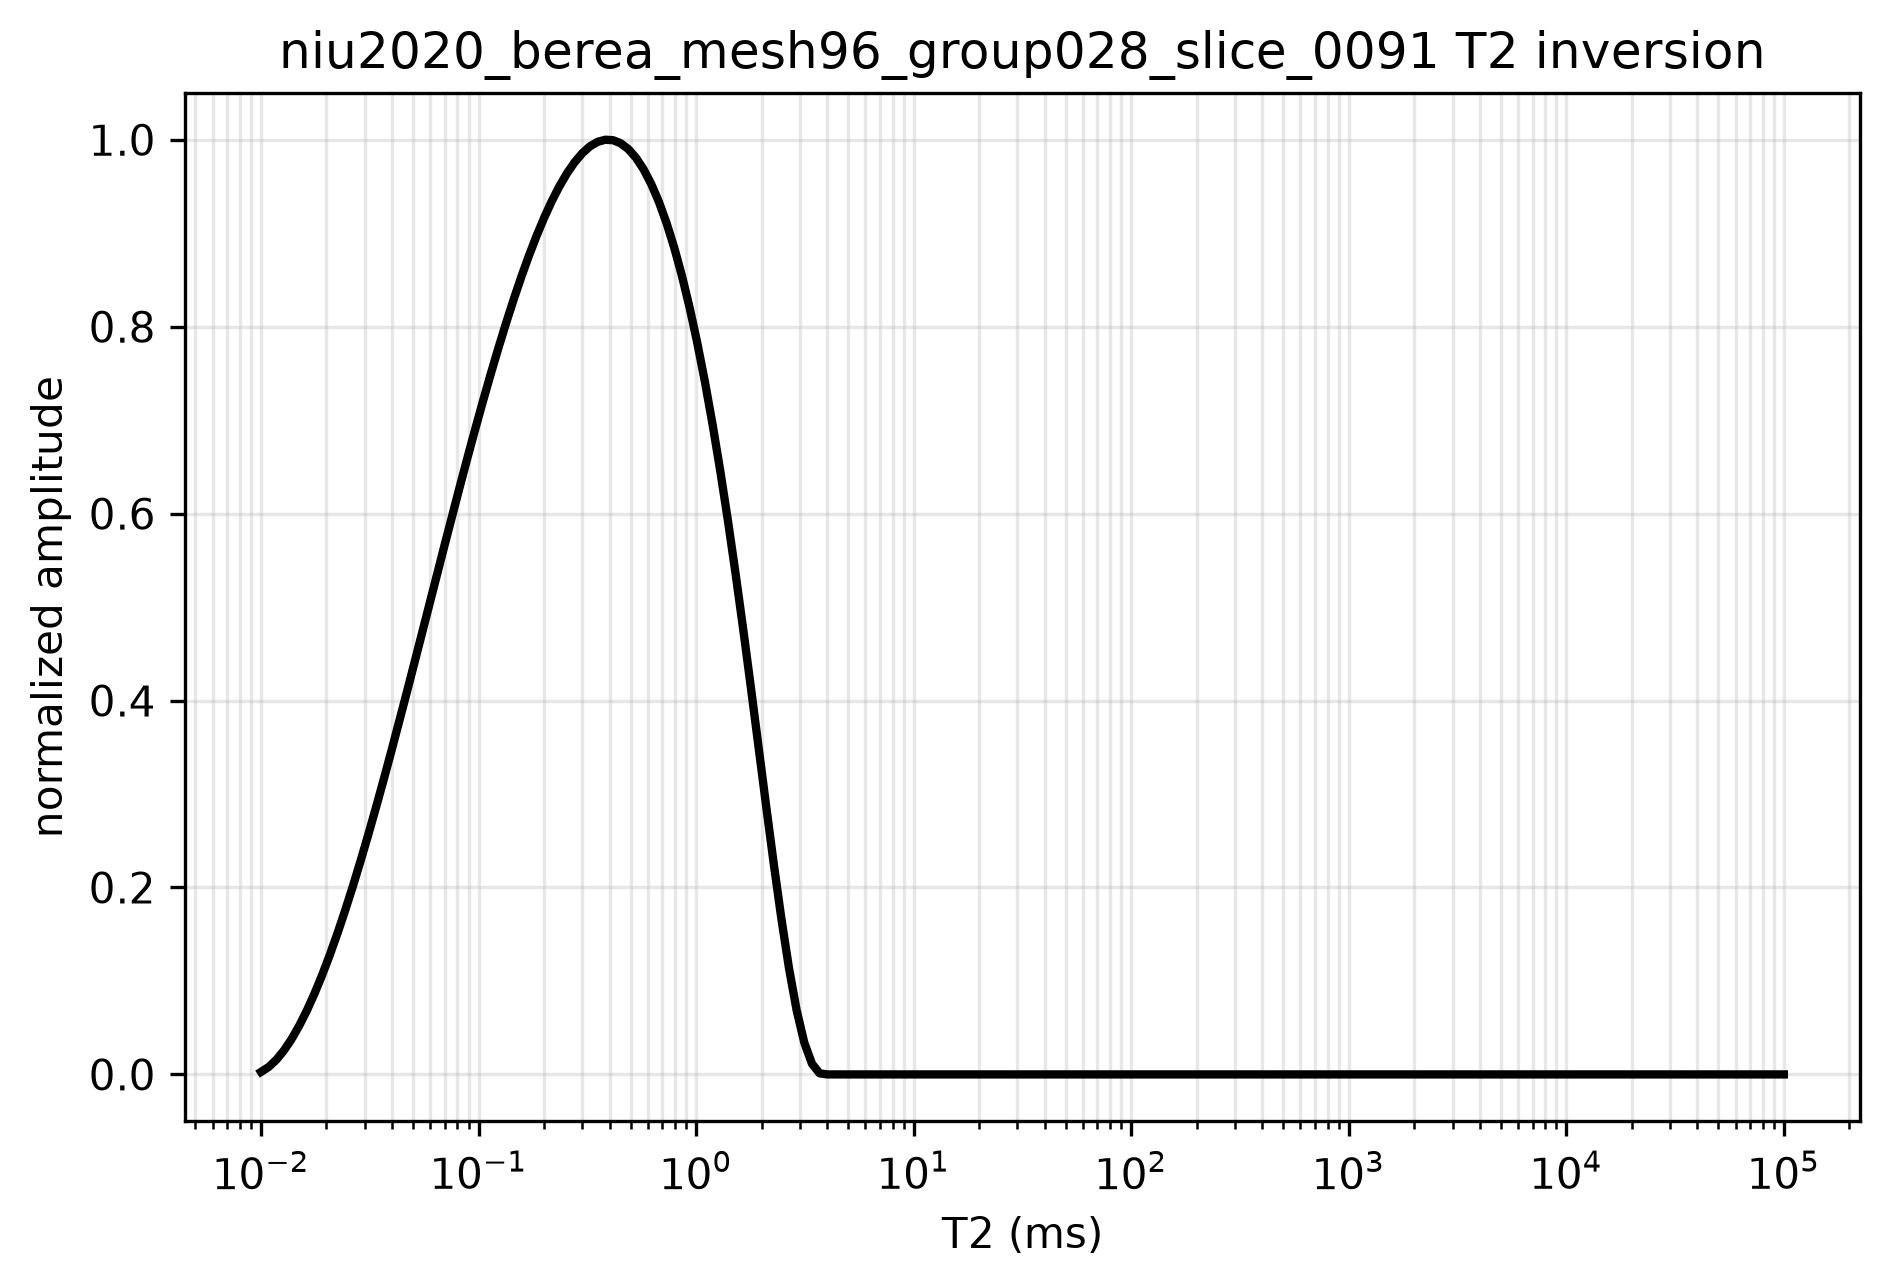

Data behind this chart, as committed beside it:
t2_ms, amplitude, normalized_amplitude
0.01, 2.3659389783397944e-13, 0.002679
0.01084, 6.994558850545634e-13, 0.007919
0.01176, 1.3782601532143618e-12, 0.0156
0.01275, 2.262680893866013e-12, 0.02562
0.01383, 3.3423922985621226e-12, 0.03784
0.01499, 4.607068558855308e-12, 0.05216
0.01626, 6.046383866298169e-12, 0.06846
0.01763, 7.650012412443354e-12, 0.08661
0.01912, 9.407628388843485e-12, 0.1065
0.02073, 1.1308905987051198e-11, 0.128
0.02248, 1.3343519398619064e-11, 0.1511
0.02437, 1.550114281509969e-11, 0.1755
0.02643, 1.7771450428045614e-11, 0.2012
0.02866, 2.0144116429009504e-11, 0.2281
0.03108, 2.260881500954403e-11, 0.256
0.0337, 2.5155220361201795e-11, 0.2848
0.03654, 2.7773006675535334e-11, 0.3144
0.03963, 3.0451848144097405e-11, 0.3448
0.04297, 3.318141895844054e-11, 0.3757
0.0466, 3.5951393310117384e-11, 0.407
0.05053, 3.875144539068057e-11, 0.4387
0.05479, 4.1571249391682695e-11, 0.4707
0.05941, 4.4400479504676354e-11, 0.5027
0.06442, 4.722880992121412e-11, 0.5347
0.06986, 5.0045914832848685e-11, 0.5666
0.07575, 5.284146843113267e-11, 0.5983
0.08214, 5.5605144907618645e-11, 0.6296
0.08907, 5.832661845385931e-11, 0.6604
0.09659, 6.099556326140716e-11, 0.6906
0.1047, 6.360165352181481e-11, 0.7201
0.1136, 6.613456342663494e-11, 0.7488
0.1232, 6.858396716742015e-11, 0.7765
0.1335, 7.093953893572312e-11, 0.8032
0.1448, 7.319095292309645e-11, 0.8287
0.157, 7.532788332109277e-11, 0.8528
0.1703, 7.73400043212647e-11, 0.8756
0.1846, 7.921699011516481e-11, 0.8969
0.2002, 8.094851489434587e-11, 0.9165
0.2171, 8.252425285036149e-11, 0.9343
0.2354, 8.393387817477285e-11, 0.9503
0.2553, 8.516706505919388e-11, 0.9642
0.2768, 8.621348769555446e-11, 0.9761
0.3002, 8.706282027743452e-11, 0.9857
0.3255, 8.770473700598635e-11, 0.993
0.353, 8.812891211323108e-11, 0.9978
0.3827, 8.832501994399447e-11, 1.0
0.415, 8.828273521579016e-11, 0.9995
0.4501, 8.799173376810682e-11, 0.9962
0.488, 8.744169454057802e-11, 0.99
0.5292, 8.662230438762112e-11, 0.9807
0.5738, 8.552326894930229e-11, 0.9683
0.6223, 8.413433555333947e-11, 0.9526
0.6748, 8.244533847453388e-11, 0.9334
0.7317, 8.04462832510219e-11, 0.9108
0.7934, 7.812749543406874e-11, 0.8845
0.8603, 7.54798701440702e-11, 0.8546
0.9329, 7.249527176266647e-11, 0.8208
1.012, 6.916714722274604e-11, 0.7831
1.097, 6.549143043075051e-11, 0.7415
1.19, 6.146782764193087e-11, 0.6959
... 140 more rows
